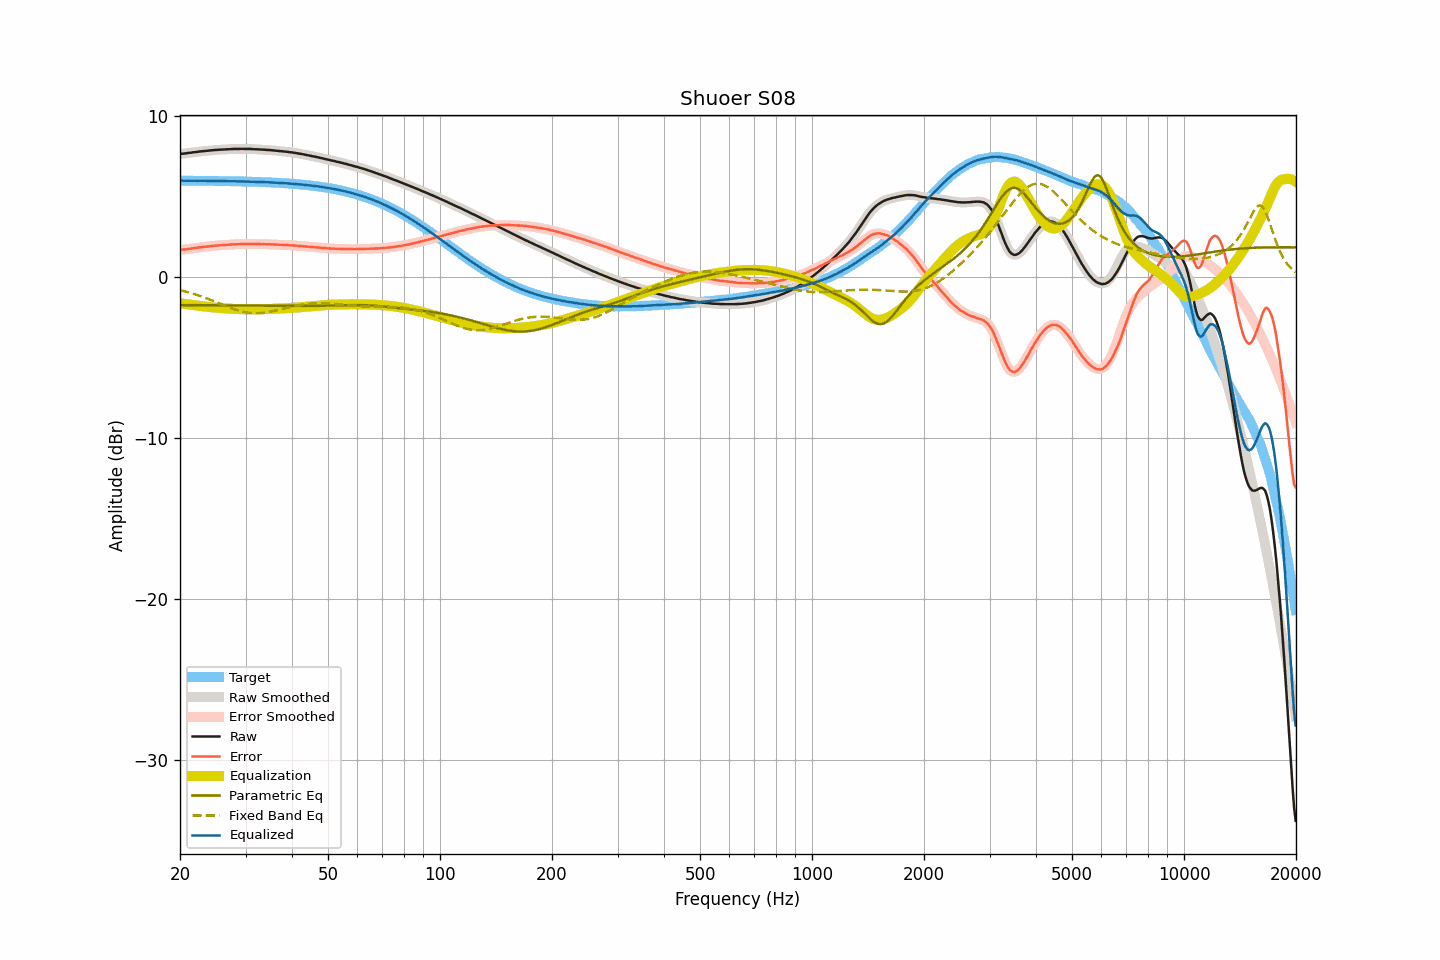

The data file committed next to this chart (first rows):
frequency, raw, smoothed, error, error_smoothed, equalization, parametric_eq, fixed_band_eq, equalized_raw, equalized_smoothed, target
20.00, 7.62, 7.62, 1.66, 1.66, -1.66, -1.76, -0.84, 5.96, 5.96, 5.96
20.20, 7.63, 7.63, 1.67, 1.67, -1.67, -1.76, -0.86, 5.96, 5.96, 5.96
20.40, 7.64, 7.64, 1.68, 1.68, -1.68, -1.76, -0.89, 5.96, 5.96, 5.96
20.61, 7.65, 7.65, 1.69, 1.69, -1.69, -1.77, -0.91, 5.96, 5.96, 5.96
20.81, 7.66, 7.66, 1.70, 1.70, -1.71, -1.77, -0.94, 5.95, 5.96, 5.96
21.02, 7.68, 7.67, 1.72, 1.72, -1.72, -1.77, -0.97, 5.96, 5.96, 5.96
21.23, 7.69, 7.69, 1.73, 1.73, -1.73, -1.77, -0.99, 5.96, 5.96, 5.96
21.44, 7.70, 7.70, 1.74, 1.75, -1.75, -1.77, -1.02, 5.95, 5.96, 5.96
21.66, 7.72, 7.72, 1.76, 1.76, -1.76, -1.77, -1.05, 5.96, 5.96, 5.96
21.87, 7.73, 7.73, 1.77, 1.77, -1.77, -1.77, -1.08, 5.96, 5.95, 5.95
22.09, 7.74, 7.74, 1.79, 1.79, -1.79, -1.77, -1.12, 5.95, 5.95, 5.95
22.31, 7.75, 7.75, 1.80, 1.80, -1.80, -1.77, -1.15, 5.95, 5.95, 5.95
22.54, 7.77, 7.77, 1.82, 1.81, -1.81, -1.77, -1.18, 5.96, 5.95, 5.95
22.76, 7.78, 7.78, 1.83, 1.83, -1.83, -1.77, -1.22, 5.95, 5.95, 5.95
22.99, 7.79, 7.79, 1.84, 1.84, -1.84, -1.77, -1.25, 5.95, 5.95, 5.95
23.22, 7.80, 7.80, 1.85, 1.85, -1.85, -1.77, -1.29, 5.95, 5.95, 5.95
23.45, 7.81, 7.81, 1.86, 1.86, -1.86, -1.77, -1.33, 5.95, 5.95, 5.95
23.69, 7.82, 7.82, 1.87, 1.87, -1.87, -1.77, -1.36, 5.95, 5.95, 5.95
23.92, 7.83, 7.83, 1.88, 1.88, -1.88, -1.78, -1.40, 5.94, 5.94, 5.95
24.16, 7.84, 7.84, 1.89, 1.89, -1.89, -1.78, -1.44, 5.94, 5.94, 5.94
24.40, 7.85, 7.85, 1.91, 1.91, -1.90, -1.78, -1.48, 5.94, 5.95, 5.94
24.65, 7.86, 7.86, 1.92, 1.92, -1.91, -1.78, -1.52, 5.94, 5.94, 5.94
24.89, 7.87, 7.87, 1.93, 1.92, -1.92, -1.78, -1.56, 5.94, 5.94, 5.94
25.14, 7.87, 7.87, 1.93, 1.93, -1.93, -1.78, -1.60, 5.94, 5.94, 5.94
25.39, 7.88, 7.88, 1.94, 1.94, -1.94, -1.78, -1.64, 5.94, 5.94, 5.94
25.65, 7.89, 7.89, 1.95, 1.95, -1.95, -1.78, -1.68, 5.94, 5.94, 5.94
25.91, 7.89, 7.89, 1.95, 1.96, -1.96, -1.78, -1.72, 5.93, 5.94, 5.94
26.16, 7.90, 7.90, 1.97, 1.96, -1.96, -1.78, -1.76, 5.94, 5.93, 5.93
26.43, 7.90, 7.90, 1.97, 1.97, -1.97, -1.78, -1.80, 5.93, 5.93, 5.93
26.69, 7.91, 7.91, 1.98, 1.98, -1.98, -1.78, -1.84, 5.93, 5.93, 5.93
26.96, 7.91, 7.91, 1.98, 1.98, -1.98, -1.78, -1.88, 5.93, 5.93, 5.93
27.23, 7.92, 7.92, 1.99, 1.99, -1.99, -1.79, -1.92, 5.93, 5.93, 5.93
27.50, 7.92, 7.92, 1.99, 2.00, -2.00, -1.79, -1.96, 5.92, 5.93, 5.93
27.77, 7.93, 7.93, 2.01, 2.00, -2.00, -1.79, -2.00, 5.93, 5.93, 5.92
28.05, 7.93, 7.93, 2.01, 2.01, -2.01, -1.79, -2.03, 5.92, 5.92, 5.92
28.33, 7.93, 7.93, 2.01, 2.01, -2.01, -1.79, -2.06, 5.92, 5.92, 5.92
28.62, 7.93, 7.93, 2.01, 2.01, -2.02, -1.79, -2.09, 5.91, 5.91, 5.92
28.90, 7.93, 7.93, 2.01, 2.02, -2.02, -1.79, -2.12, 5.91, 5.91, 5.91
29.19, 7.94, 7.94, 2.03, 2.02, -2.02, -1.79, -2.15, 5.92, 5.91, 5.91
29.48, 7.94, 7.94, 2.03, 2.03, -2.02, -1.79, -2.18, 5.92, 5.91, 5.91
29.78, 7.93, 7.93, 2.02, 2.03, -2.03, -1.79, -2.20, 5.90, 5.91, 5.91
30.08, 7.93, 7.93, 2.02, 2.02, -2.03, -1.79, -2.22, 5.90, 5.90, 5.90
30.38, 7.93, 7.93, 2.03, 2.03, -2.03, -1.80, -2.23, 5.90, 5.90, 5.90
30.68, 7.93, 7.93, 2.03, 2.03, -2.03, -1.80, -2.25, 5.90, 5.90, 5.90
30.99, 7.93, 7.93, 2.03, 2.03, -2.03, -1.80, -2.26, 5.90, 5.90, 5.90
31.30, 7.92, 7.92, 2.03, 2.03, -2.03, -1.80, -2.27, 5.89, 5.89, 5.89
31.61, 7.92, 7.92, 2.03, 2.03, -2.03, -1.80, -2.27, 5.89, 5.89, 5.89
31.93, 7.91, 7.91, 2.02, 2.02, -2.03, -1.80, -2.27, 5.88, 5.89, 5.89
32.24, 7.91, 7.91, 2.03, 2.02, -2.02, -1.80, -2.27, 5.88, 5.88, 5.88
32.57, 7.90, 7.90, 2.02, 2.02, -2.02, -1.80, -2.27, 5.88, 5.88, 5.88
32.89, 7.90, 7.90, 2.02, 2.02, -2.02, -1.80, -2.26, 5.88, 5.88, 5.88
33.22, 7.89, 7.89, 2.02, 2.02, -2.02, -1.80, -2.25, 5.87, 5.87, 5.87
33.55, 7.89, 7.89, 2.02, 2.02, -2.02, -1.80, -2.24, 5.87, 5.87, 5.87
33.89, 7.88, 7.88, 2.01, 2.01, -2.02, -1.81, -2.23, 5.86, 5.86, 5.86
34.23, 7.87, 7.87, 2.01, 2.01, -2.01, -1.81, -2.21, 5.86, 5.86, 5.86
34.57, 7.87, 7.87, 2.01, 2.01, -2.01, -1.81, -2.20, 5.86, 5.86, 5.86
34.92, 7.86, 7.86, 2.01, 2.01, -2.01, -1.81, -2.18, 5.85, 5.85, 5.85
35.27, 7.85, 7.85, 2.00, 2.00, -2.00, -1.81, -2.16, 5.85, 5.85, 5.85
35.62, 7.84, 7.84, 2.00, 2.00, -2.00, -1.81, -2.14, 5.84, 5.84, 5.84
35.97, 7.83, 7.83, 1.99, 1.99, -1.99, -1.81, -2.11, 5.84, 5.84, 5.84
... 635 more rows
